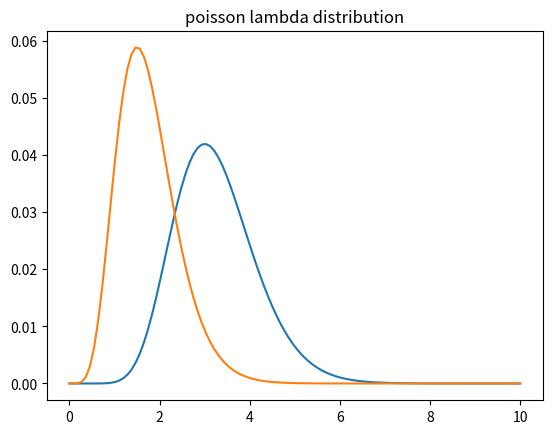
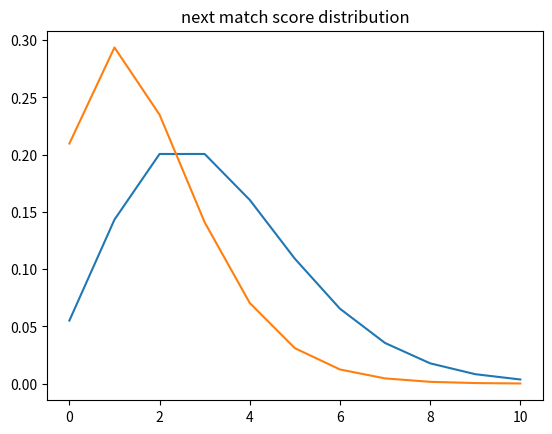

The script that saved these images, in order:
import scipy.stats as st
import numpy as np
from matplotlib import pyplot as plt


def mm():
    # 两袋各取一颗，黄，绿， 求黄色来自1994的概率
    # m&m problem

    color_1994 = ('brown', 'yellow', 'red', 'green', 'orange', 'yellow_brown')
    color_1996 = ('blue', 'green', 'orange', 'yellow', 'red', 'brown')
    p_1994 = (.3, .2, .2, .1, .1, .1)
    p_1996 = (.24, .2, .16, .14, .13, .13)

    # 把所有颜色转为对应的数字保存在字典中
    color = set(color_1996).union(set(color_1994))
    color_dict = {i: c for c, i in enumerate(color)}
    color_1996 = [color_dict[c] for c in color_1996]
    color_1994 = [color_dict[c] for c in color_1994]
    mm_1994 = st.rv_discrete(values=(color_1994, p_1994))
    mm_1996 = st.rv_discrete(values=(color_1996, p_1996))

    # s为取到一黄一绿的可能性
    # p(黄=1994|s) = p(s|黄=1994) * p(黄=1994)/p(s)= p(s，黄=1994)/p(s), 这里
    p1 = mm_1994.pmf(color_dict['yellow']) * mm_1996.pmf(color_dict['green'])
    p2 = mm_1996.pmf(color_dict['yellow']) * mm_1994.pmf(color_dict['green'])
    p = p1 / (p1 + p2)
    print(p)


def monty_hall():
    # 选择A门，打开BC门，
    # 打开B门后没车，车在A，B，C的概率
    door = ('A', 'B', 'C')
    p_door = (1 / 3, 1 / 3, 1 / 3)
    door_dict = {i: c for c, i in enumerate(door)}
    door = [door_dict[d] for d in door]

    monty = st.rv_discrete(values=(door, p_door))
    # 车在A门后面，随机打开BC门概率，1 / 2，如果每次优先选B门则，概率为1
    p_A_H = 1 / (len(monty.xk) - 1) * monty.pmf(door_dict['A'])
    p_B_H = 0
    p_C_H = 1 * monty.pmf(door_dict['A'])

    # 通常不求标准化常量P（D）,因为他是固定不变的,直接把所有情况求出来后归一化
    print('A:', p_A_H / (p_A_H + p_B_H + p_C_H))
    print('B:', p_B_H / (p_A_H + p_B_H + p_C_H))
    print('C:', p_C_H / (p_A_H + p_B_H + p_C_H))


# P(H|D) = P(D|H)*P(H)/P(D)
# 通常求所有h，d的P(D|H)*P(H)求和归一化得到P(H|D)，P(D)为标准化常量，不求
class bayes:
    # 输入为np.array
    def __init__(self, P_H_items, P_H_prob):
        # 先验概率P(H)
        self.P_H_items = P_H_items
        # 后验概率P(H|D), 初始D为空
        self.P_H_D_prob = P_H_prob / sum(P_H_prob)

    # 后验概率（条件概率） P(D|H), 每次返回所有h对应d的概率
    def likely_hood(self, d):
        pass

    # 新增时间d
    def updata_h(self, D):
        for d in D:
            self.P_H_D_prob *= self.likely_hood(d)

        # 归一化
        self.P_H_D_prob /= sum(self.P_H_D_prob)

    # cdf 质量分布
    def cdf(self, pct):
        cdf = self.P_H_D_prob.cumsum()
        return self.P_H_items[cdf > pct][0]

    # 使用当前H的分布概率来预测下一次实验，出现D的可能性
    def predict_next(self, D):
        next_distribution = np.array(list(
            map(lambda d: sum(self.P_H_D_prob * self.likely_hood(d)), D)
        ))
        next_distribution /= sum(next_distribution)
        return next_distribution


class train(bayes):
    def __init__(self, P_H_items, P_H_prob):
        bayes.__init__(self, P_H_items, P_H_prob)

    def likely_hood(self, d):
        return np.array(list(
            map(lambda h: 0 if d > h else 1 / h, self.P_H_items)
        ))


class coin(bayes):
    def __init__(self, P_H_items, P_H_prob):
        bayes.__init__(self, P_H_items, P_H_prob)

    def likely_hood(self, d):
        return st.binom.pmf(d, n=250, p=self.P_H_items)


class hockey(bayes):
    def __init__(self, P_H_items, P_H_prob):
        bayes.__init__(self, P_H_items, P_H_prob)

    def likely_hood(self, d):
        return st.poisson.pmf(d, self.P_H_items)


def train_test():
    # 火车问题
    n = 1000
    train_test = train(np.linspace(1, 400, 400), np.ones(400))
    # 注意这里的updata_h, get_P_H_D,虽然是调用的父类，但是用的变量都是子类

    # 看到的火车号码
    train_test.updata_h([60, 112, 3, 24])
    # 90%置信区间

    x = train_test.P_H_items
    y = train_test.P_H_D_prob

    fig1 = plt.figure()
    plt.title(
        "train max number 5%-95% interval ({},{})".format(train_test.cdf(0.05), train_test.cdf(0.95)))
    plt.plot(x, y)
    plt.show()

    # 下一辆车看到号码的可能性，由于最大车号肯定小于112，所以112一下是等分布
    fig2 = plt.figure()
    plt.title('next train number prediction')
    plt.plot(np.linspace(1, 400, 400), train_test.predict_next(np.linspace(1, 400, 400)))
    plt.show()


# 二项分布, 扔200次硬币， 正反各%50，st.binom.pmf(i, n=200, p=0.5)
def euro_coin():
    '''
    p = []
    for i in range(201):
        p.append(st.binom.pmf(i, n=250, p=0.5))
    plt.title("5%-95% interval ({},{})".format(st.binom.ppf(0.05, n=200, p=0.5), st.binom.ppf(0.95, n=200, p=0.5)))
    plt.plot(np.array(list(range(200))), np.array(p))
    plt.show()
    '''
    print("先验二项分布")
    print("均匀分布出现 140, 110可能性:", 2 * st.binom.cdf(110, n=250, p=0.5))
    print("均匀分布 5%-95% 置信区间 ({},{})".format(st.binom.ppf(0.05, n=250, p=0.5), st.binom.ppf(0.95, n=250, p=0.5)))

    coin_test = coin(np.linspace(0, 1, 100), np.ones(100))
    coin_test.updata_h([140])

    print("后验概率")
    # 使用置信区间来判断均匀分布是否可能
    print("均匀百分比的置信分布 5%-95%可能性:({:.2f},{:.2f})".format(coin_test.cdf(0.05), coin_test.cdf(0.95)))
    print("均匀百分比的置信分布 50% 处可能性:{:.2f}".format(coin_test.cdf(0.5)))

    print('使用beta分布')
    print("均匀百分比的置信分布 5%-95%可能性:({0[0]:.2f},{0[1]:.2f})".format(st.beta.ppf([0.05, 0.95], 140, 110)))
    print("均匀百分比的置信分布 50% 处可能性:{:.2f}".format(st.beta.ppf(0.5, 140, 110)))
    print("均匀百分比的置信分布 50% 处可能性:{:.2f}".format(st.beta.ppf(0.5, 140, 110)))


def hockey_test():
    bear = hockey(np.linspace(0, 10, 110), np.ones(110))
    canada = hockey(np.linspace(0, 10, 110), np.ones(110))
    bear.updata_h([0, 1, 8, 3])
    canada.updata_h([3, 1, 2, 0])

    fig1 = plt.figure()
    plt.title('poisson lambda distribution')
    plt.plot(bear.P_H_items, bear.P_H_D_prob, label='bear')
    plt.plot(bear.P_H_items, canada.P_H_D_prob, label='canada')
    plt.show()

    fig2 = plt.figure()
    plt.title('next match score distribution')
    plt.plot(np.linspace(0, 10, 11), bear.predict_next(np.linspace(0, 10, 11)), label='bear')
    plt.plot(np.linspace(0, 10, 11), canada.predict_next(np.linspace(0, 10, 11)), label='canada')
    plt.show()

if __name__ == '__main__':
    # mm()
    # monty_hall()
    # train_test()
    # euro_coin()
    hockey_test()